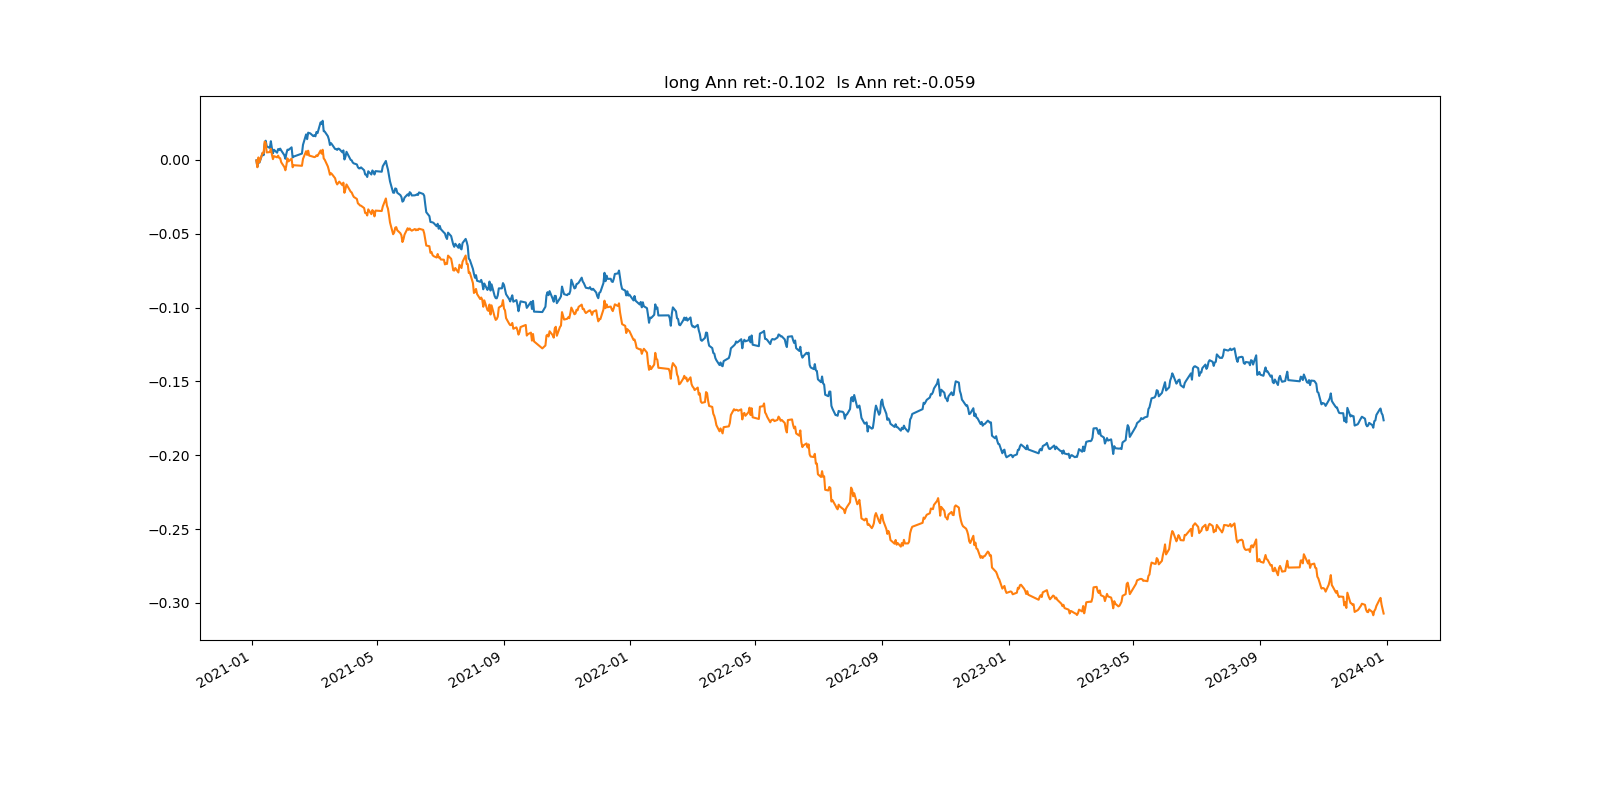

The data file committed next to this chart (first rows):
, index, pnl, pnl_long, tvr, long_num, short_num, long_pos, short_pos
0, 2021-01-04, , , , 0, 0, 0.0, 0.0
1, 2021-01-05, -0.0003552, -0.000455, 1.0, 2001, 2000, 1.0, -1.0
2, 2021-01-06, -0.004339, -0.004548, 0.689, 2001, 2000, 1, -1.0
3, 2021-01-07, 0.00384, 0.006641, 0.6652, 2003, 2002, 1.0, -1.0
4, 2021-01-08, -0.0009909, -0.003223, 0.6615, 2004, 2003, 1.0, -1.0
5, 2021-01-11, 0.006405, 0.006407, 0.6632, 2006, 2005, 1.0, -1.0
6, 2021-01-12, -0.001419, -0.0003361, 0.5434, 2007, 2006, 1.0, -1.0
7, 2021-01-13, 0.007596, 0.007892, 0.5429, 2009, 2008, 1, -1.0
8, 2021-01-14, 0.00223, -0.0009468, 0.5645, 2011, 2010, 1.0, -1
9, 2021-01-15, -0.003835, -0.006413, 0.624, 2012, 2011, 1.0, -1.0
10, 2021-01-18, -0.001049, 0.0002577, 0.7221, 2013, 2012, 1.0, -1.0
11, 2021-01-19, 0.004536, 0.002214, 0.5705, 2014, 2013, 1.0, -1.0
12, 2021-01-20, -0.004797, -0.003858, 0.647, 2016, 2015, 1.0, -1.0
13, 2021-01-21, -0.003408, -0.003154, 0.6077, 2016, 2015, 1.0, -1.0
14, 2021-01-22, 0.002412, 0.002028, 0.6255, 2016, 2015, 1.0, -1.0
15, 2021-01-25, -0.001977, -0.0008095, 0.6121, 2018, 2017, 1.0, -1.0
16, 2021-01-26, 0.002449, 0.001163, 0.6162, 2019, 2018, 1.0, -1.0
17, 2021-01-27, -0.000697, -0.001572, 0.6234, 2019, 2018, 1, -1.0
18, 2021-01-28, 0.001001, -0.0002101, 0.5875, 2020, 2019, 1, -1.0
19, 2021-01-29, -0.001262, -0.002721, 0.5537, 2020, 2019, 1.0, -1.0
20, 2021-02-01, -0.003195, -0.003224, 0.5546, 2021, 2020, 1.0, -1
21, 2021-02-02, -0.002421, -0.002185, 0.7046, 2021, 2020, 1, -1.0
22, 2021-02-03, 0.003632, 0.003521, 0.7454, 2021, 2020, 1.0, -1.0
23, 2021-02-04, 0.002539, 0.004525, 0.631, 2022, 2021, 1.0, -1.0
24, 2021-02-05, -0.0001941, -0.002044, 0.5921, 2023, 2022, 1, -1.0
25, 2021-02-08, 0.001779, 0.001875, 0.6504, 2024, 2023, 1.0, -1
26, 2021-02-09, -0.006855, -0.005855, 0.5463, 2026, 2025, 1.0, -1.0
27, 2021-02-10, 0.0005812, 0.001403, 0.6545, 2027, 2026, 1.0, -1.0
28, 2021-02-18, 0.002052, -0.0004008, 0.7422, 2028, 2027, 1, -1
29, 2021-02-19, 0.005911, 0.004617, 0.681, 2028, 2027, 1.0, -1.0
30, 2021-02-22, 0.007067, 0.005262, 0.6025, 2030, 2029, 1, -1
31, 2021-02-23, -0.00323, -0.002525, 0.5839, 2031, 2030, 1.0, -1
32, 2021-02-24, 0.00442, 0.002873, 0.5581, 2032, 2031, 1.0, -1.0
33, 2021-02-25, -0.0003181, -0.003344, 0.6431, 2033, 2032, 1, -1.0
34, 2021-02-26, -0.0001544, -0.0001506, 0.576, 2033, 2032, 1, -1.0
35, 2021-03-01, -0.001905, -0.0006856, 0.6365, 2034, 2033, 1.0, -1.0
36, 2021-03-02, 0.0006152, -0.0001725, 0.5754, 2034, 2033, 1.0, -1.0
37, 2021-03-03, -0.0007216, 0.0002416, 0.6139, 2035, 2034, 1.0, -1
38, 2021-03-04, 0.002915, 0.0009915, 0.5456, 2037, 2036, 1, -1.0
39, 2021-03-05, -0.0007893, -0.0005343, 0.6518, 2040, 2039, 1, -1.0
40, 2021-03-08, 0.007337, 0.003819, 0.6011, 2042, 2041, 1, -1.0
41, 2021-03-09, -0.00118, -0.002198, 0.737, 2042, 2041, 1.0, -1
42, 2021-03-10, 0.002269, 0.002683, 0.7166, 2042, 2041, 1.0, -1
43, 2021-03-11, -0.00707, -0.005849, 0.5904, 2042, 2041, 1.0, -1.0
44, 2021-03-12, -0.0002848, -0.0009438, 0.5499, 2043, 2042, 1.0, -1
45, 2021-03-15, -0.003111, -0.00454, 0.5891, 2044, 2043, 1, -1.0
46, 2021-03-16, -0.002239, -0.002574, 0.6903, 2045, 2044, 1.0, -1.0
47, 2021-03-17, -0.003728, -0.003021, 0.6432, 2046, 2045, 1.0, -1.0
48, 2021-03-18, 0.001267, 0.001077, 0.7448, 2048, 2047, 1.0, -1.0
49, 2021-03-19, -0.0008787, -0.0007132, 0.6551, 2048, 2047, 1.0, -1.0
50, 2021-03-22, -0.003102, -0.002747, 0.6969, 2049, 2048, 1, -1.0
51, 2021-03-23, -6.99834412731231e-05, -0.002724, 0.6776, 2049, 2048, 1.0, -1.0
52, 2021-03-24, -0.000539, -0.001452, 0.6745, 2049, 2048, 1.0, -1.0
53, 2021-03-25, 0.0008948, 0.0009482, 0.6204, 2050, 2049, 1.0, -1.0
54, 2021-03-26, -0.0002289, 0.0009618, 0.6217, 2051, 2050, 1.0, -1.0
55, 2021-03-29, -0.002322, -0.002413, 0.5794, 2052, 2051, 1.0, -1.0
56, 2021-03-30, 0.001327, 0.001711, 0.6923, 2053, 2052, 1.0, -1.0
57, 2021-03-31, -0.00616, -0.00688, 0.6902, 2053, 2052, 1.0, -1.0
58, 2021-04-01, 0.001848, 0.002514, 0.6409, 2053, 2052, 1.0, -1.0
59, 2021-04-02, 0.003341, 0.003139, 0.6577, 2054, 2053, 1, -1.0
... 667 more rows
